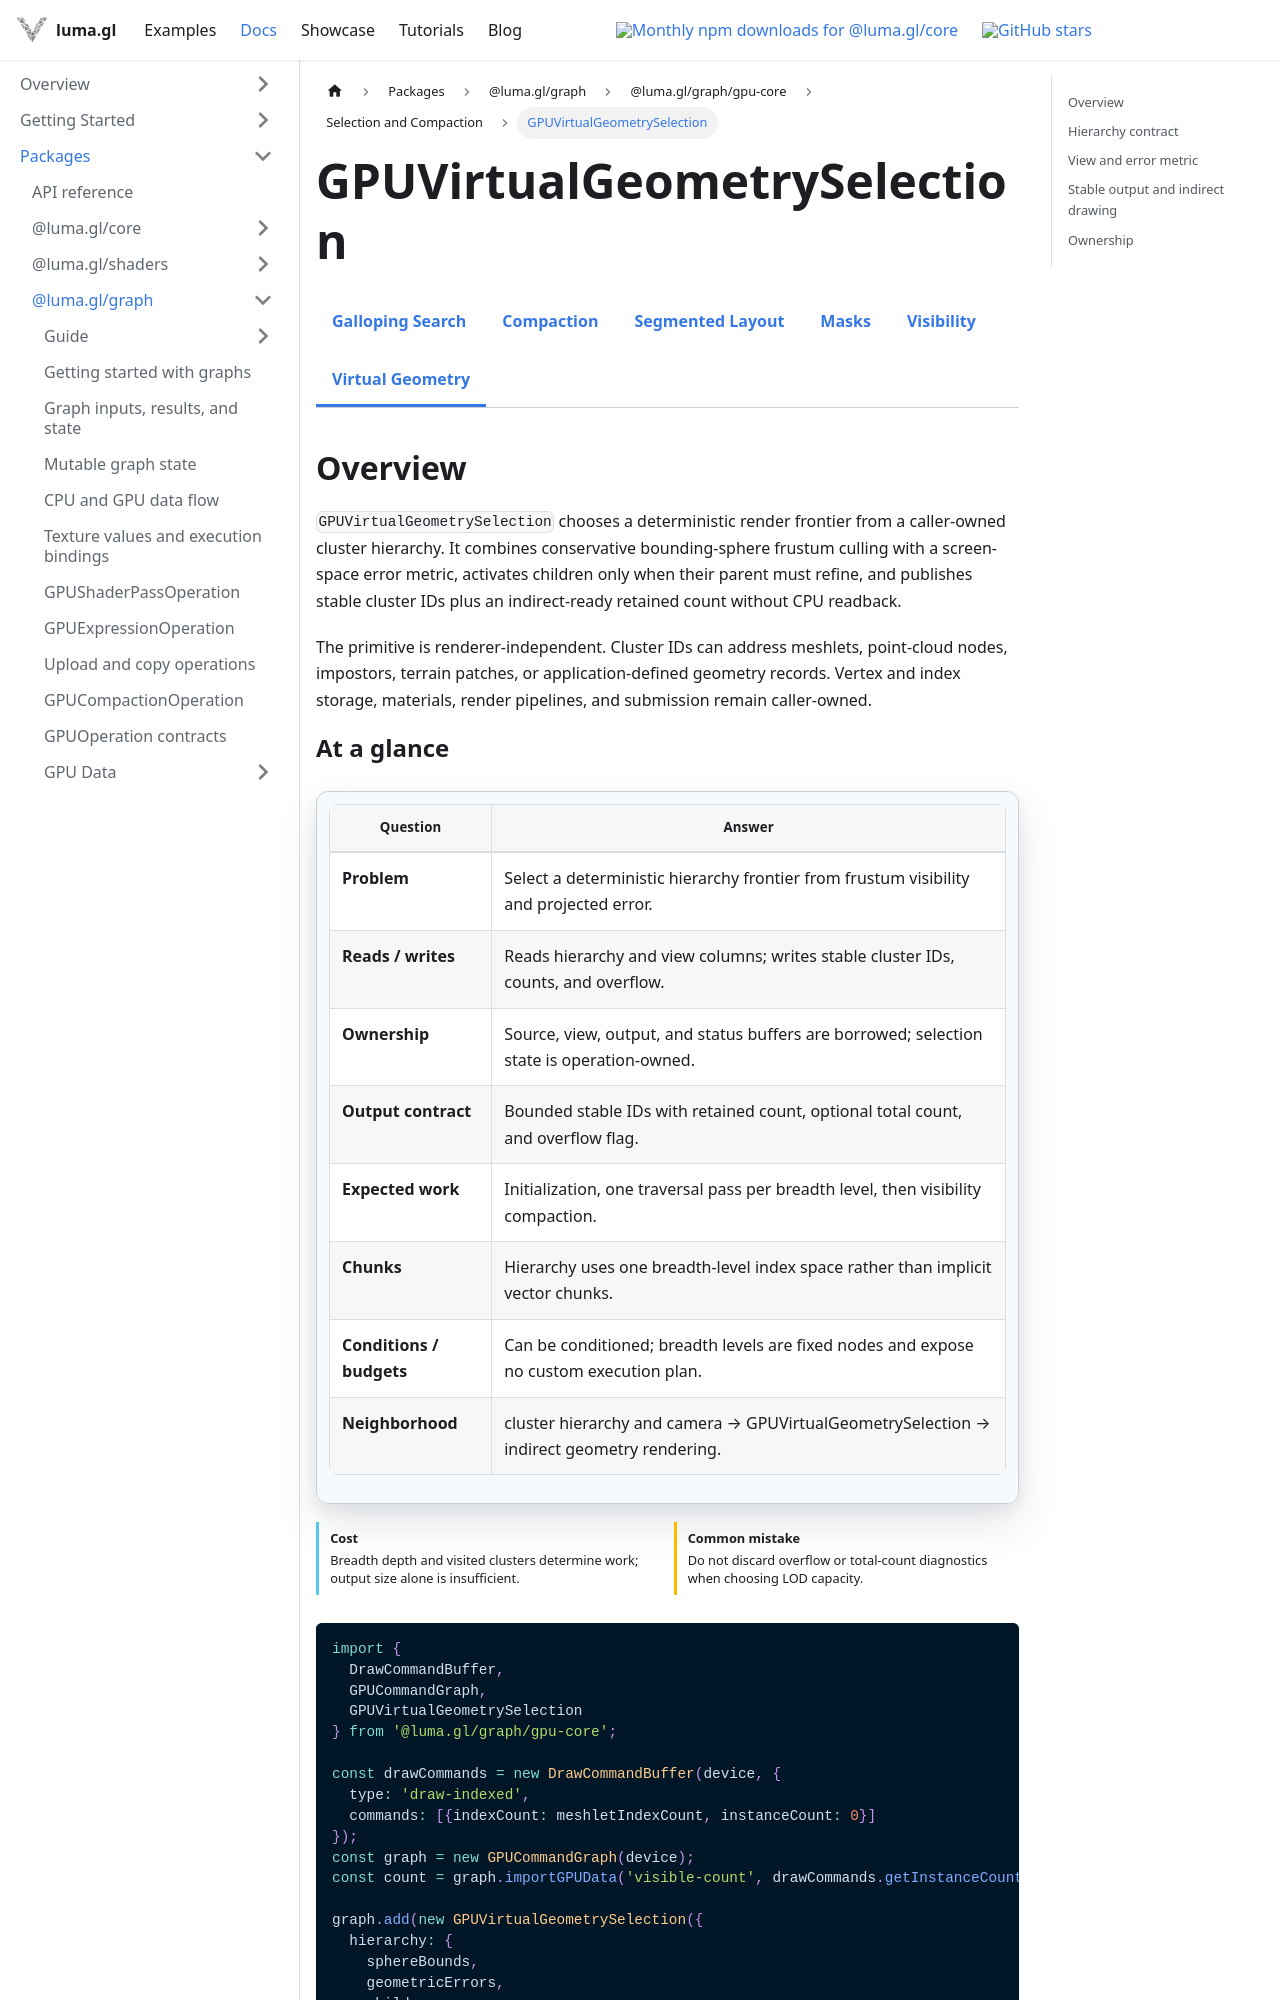

repository: visgl/luma.gl · page: next/docs/api-reference/experimental/gpu-core/gpu-virtual-geometry-selection.html · generator: docusaurus

import {GPUCoreDocsTabs} from '@site/src/components/docs/gpu-core-docs-tabs';
import {GPUOperationContract} from '@site/src/components/docs/gpu-operation-contract';

# GPUVirtualGeometrySelection

<GPUCoreDocsTabs active="virtual-geometry" />

## Overview

`GPUVirtualGeometrySelection` chooses a deterministic render frontier from a caller-owned cluster
hierarchy. It combines conservative bounding-sphere frustum culling with a screen-space error
metric, activates children only when their parent must refine, and publishes stable cluster IDs
plus an indirect-ready retained count without CPU readback.

The primitive is renderer-independent. Cluster IDs can address meshlets, point-cloud nodes,
impostors, terrain patches, or application-defined geometry records. Vertex and index storage,
materials, render pipelines, and submission remain caller-owned.

<GPUOperationContract operation="gpu-virtual-geometry-selection" />

```ts
import {
  DrawCommandBuffer,
  GPUCommandGraph,
  GPUVirtualGeometrySelection
} from '@luma.gl/graph/gpu-core';

const drawCommands = new DrawCommandBuffer(device, {
  type: 'draw-indexed',
  commands: [{indexCount: meshletIndexCount, instanceCount: 0}]
});
const graph = new GPUCommandGraph(device);
const count = graph.importGPUData('visible-count', drawCommands.getInstanceCountData(0));

graph.add(new GPUVirtualGeometrySelection({
  hierarchy: {
    sphereBounds,
    geometricErrors,
    children,
    clusterIds,
    levelOffsets: [0, 4, 20, 84]
  },
  view: {
    frustumPlanes,
    cameraPosition,
    pixelProjectionScale,
    maximumScreenSpaceError
  },
  output: visibleClusterIds,
  count,
  totalCount,
  overflow
}));
```

`graph.compile()` produces initialization, one traversal pass per breadth level, stable visibility
compaction, and bounded publication. The compiled graph records into an application-supplied
command encoder; it does not submit or read results.
